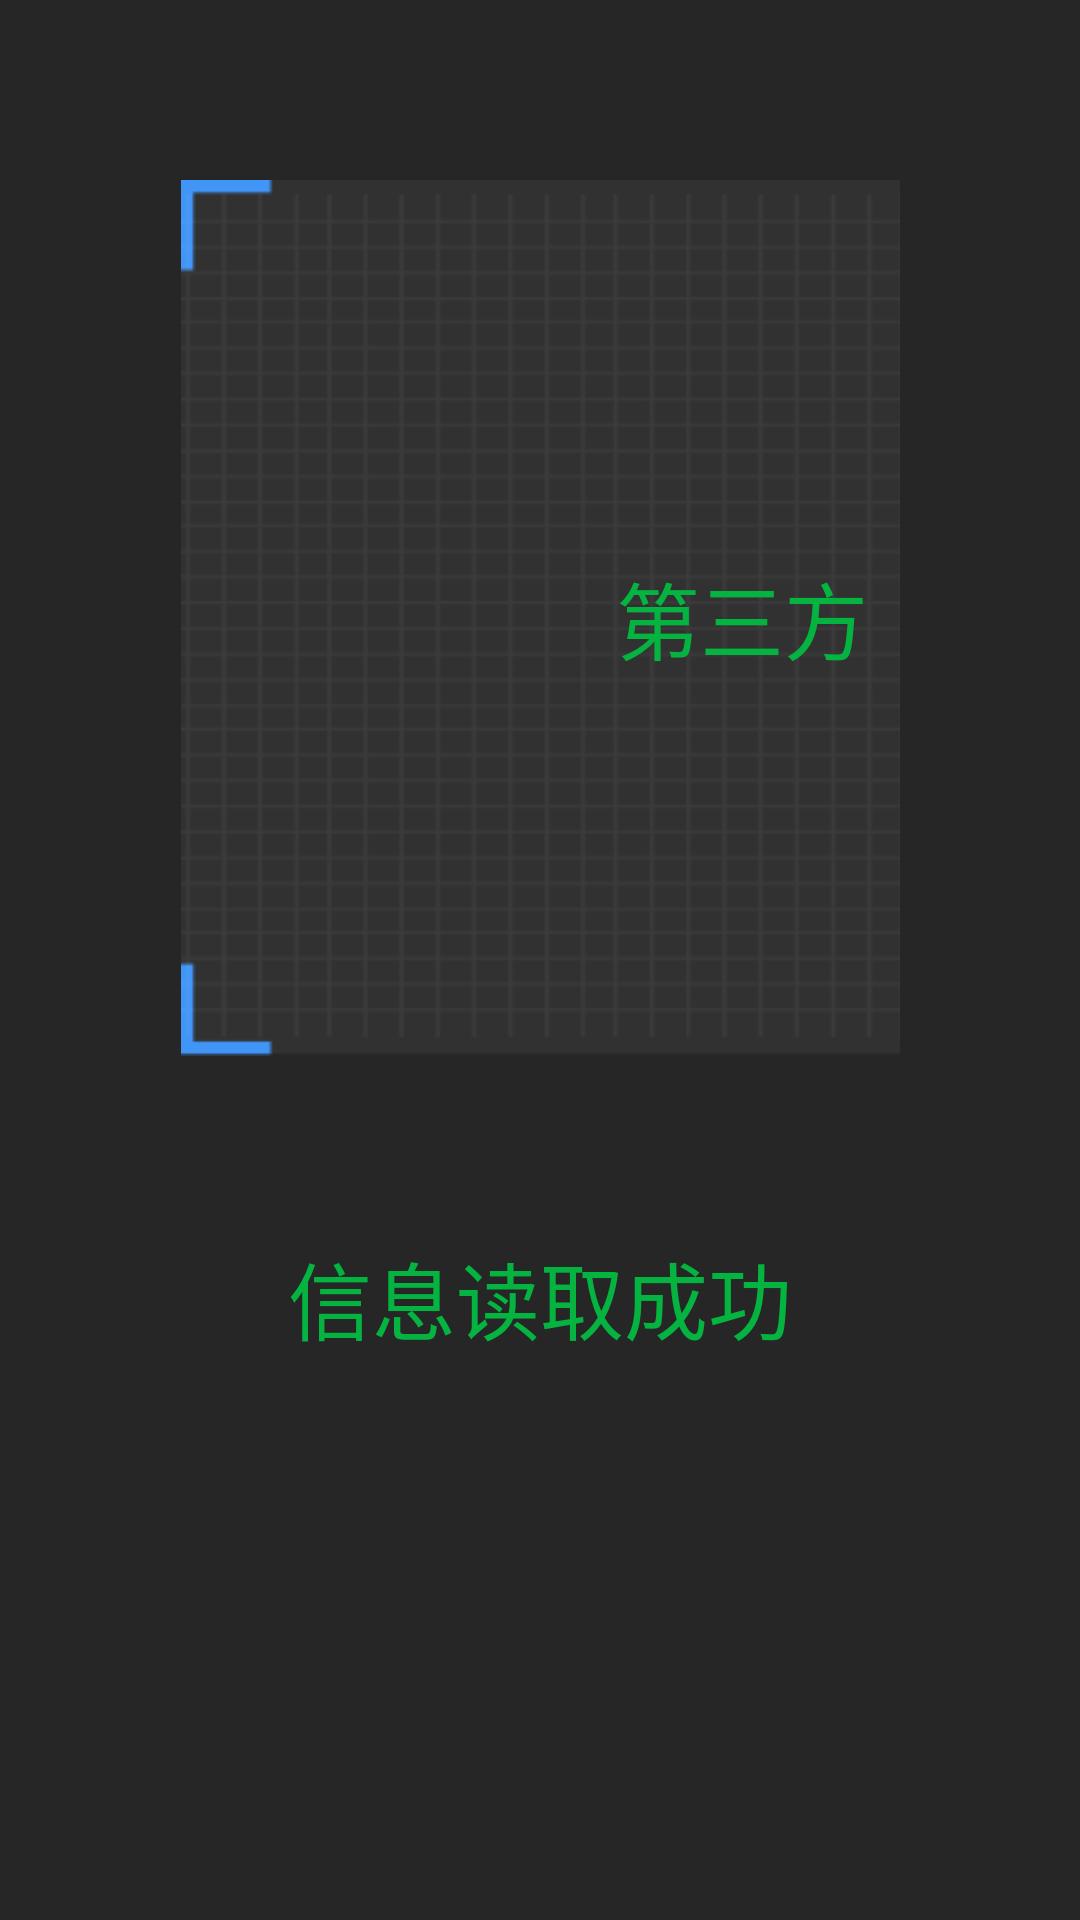

Android layout source for this screen:
<!-- AndroidManifest.xml: application theme MyAppTheme -->
<!-- res/layout/activity_scaner.xml -->
<LinearLayout xmlns:android="http://schemas.android.com/apk/res/android"
    android:layout_width="match_parent"
    android:layout_height="match_parent"
    android:background="#262626"
    android:orientation="horizontal">

    <LinearLayout
        android:layout_width="wrap_content"
        android:layout_height="wrap_content"
        android:layout_marginLeft="60dp"
        android:layout_marginTop="60dp"
        android:layout_marginRight="60dp"
        android:orientation="vertical">

        <FrameLayout
            android:layout_width="375dp"
            android:layout_height="292dp"
            android:gravity="center"
            android:orientation="vertical">

            <EditText
                android:id="@+id/resultEt"
                android:layout_width="wrap_content"
                android:layout_height="wrap_content"
                android:background="@color/transparent"
                android:gravity="center"
                android:textColor="#262626"
                android:textCursorDrawable="@null"
                android:textSize="15sp" />

            <ImageView
                android:layout_width="375dp"
                android:layout_height="292dp"
                android:background="#262626"
                android:src="@mipmap/bg_scan_qrcode" />

            <TextView
                android:id="@+id/qRCodeStateTv"
                style="@style/CommonTextLarge"
                android:layout_gravity="center"
                android:text="第三方" />
        </FrameLayout>

        <TextView
            android:id="@+id/qRCodeResultTv"
            style="@style/CommonTextLarge"
            android:layout_gravity="center"
            android:layout_marginTop="60dp"
            android:text="信息读取成功" />
    </LinearLayout>

    <LinearLayout
        android:layout_width="0dp"
        android:layout_height="match_parent"
        android:layout_weight="1"
        android:paddingRight="60dp"
        android:paddingLeft="60dp"
        android:paddingTop="80dp"
        android:orientation="vertical"
        android:background="@color/dark_green">

        <ImageView
            android:layout_width="333dp"
            android:layout_height="212dp"
            android:src="@mipmap/bg_scan_idcard" />

        <TextView
            android:id="@+id/iDCarReadResultTV"
            style="@style/CommonTextLarge"
            android:layout_gravity="center"
            android:layout_marginTop="10dp"
            android:text="信息读取成功" />

        <Button
            android:id="@+id/inputIdCarBtn"
            android:layout_width="333dp"
            android:layout_height="60dp"
            android:background="@drawable/btn_number"
            android:textColor="@color/white"
            android:textSize="28sp"
            android:layout_marginTop="30dp"
            android:text="手动输入身份证" />

    </LinearLayout>
</LinearLayout>
<!-- resources referenced by this layout -->
<resources>
  <color name="dark_green">#162116</color>
  <color name="transparent">#00000000</color>
  <color name="white">#ffffff</color>
  <!-- drawable btn_number (drawable) -->
  <?xml version="1.0" encoding="utf-8"?>
  <selector xmlns:android="http://schemas.android.com/apk/res/android">
      <item android:state_pressed="true">
          <shape>
              <solid android:color="#3a3c3b"/>
              <stroke android:width="1dp" android:color="#101010"/>
              <corners android:radius="1.5dp"/>
          </shape>
      </item>
      <item android:state_pressed="false">
          <shape>
              <solid android:color="#555752"/>
              <stroke android:width="1dp" android:color="#9a9691"/>
              <corners android:radius="1.5dp"/>
          </shape>
      </item>
  </selector>
  <style name="CommonTextLarge">
          <item name="android:layout_height">wrap_content</item>
          <item name="android:layout_width">wrap_content</item>
          <item name="android:textColor">@color/green</item>
          <item name="android:textSize">28sp</item>
      </style>
  <style name="MyAppTheme" parent="@style/BaseTheme" />
  <color name="green">#05B340</color>
  <style name="AnimationActivity" parent="@android:style/Animation.Activity">
          
          
  
          <item name="android:activityOpenEnterAnimation">@anim/right_in</item>
          <item name="android:activityOpenExitAnimation">@anim/left_out</item>
          <item name="android:activityCloseEnterAnimation">@anim/left_in</item>
          <item name="android:activityCloseExitAnimation">@anim/right_out</item>
  
      </style>
  <style name="PopupMenuStyle" parent="@style/Widget.AppCompat.PopupMenu">
          <item name="android:textColor">@color/txt_title</item>
          <item name="android:textAppearanceSmallPopupMenu">@style/myPopupMenuTextAppearanceSmall
          </item>
          <item name="android:textAppearanceLargePopupMenu">@style/myPopupMenuTextAppearanceLarge
          </item>
      </style>
  <style name="myPopupMenuTextAppearanceLarge" parent="@style/TextAppearance.AppCompat.Light.Widget.PopupMenu.Large">
          <item name="android:textColor">@color/txt_title</item>
      </style>
  <style name="myPopupMenuTextAppearanceSmall" parent="@style/TextAppearance.AppCompat.Light.Widget.PopupMenu.Small">
          <item name="android:textColor">@color/txt_title</item>
      </style>
  <style name="MenuTextStyle">
          <item name="android:textColor">@color/toolbar_title</item>
          <item name="android:textSize">17dp</item>
      </style>
  <color name="toolbar_title">@color/white</color>
  <color name="colorPrimary">#368ff5</color>
  <color name="colorAccent">@color/txt_title</color>
  <color name="txt_333">#333333</color>
  <color name="txt_title">#666666</color>
</resources>
